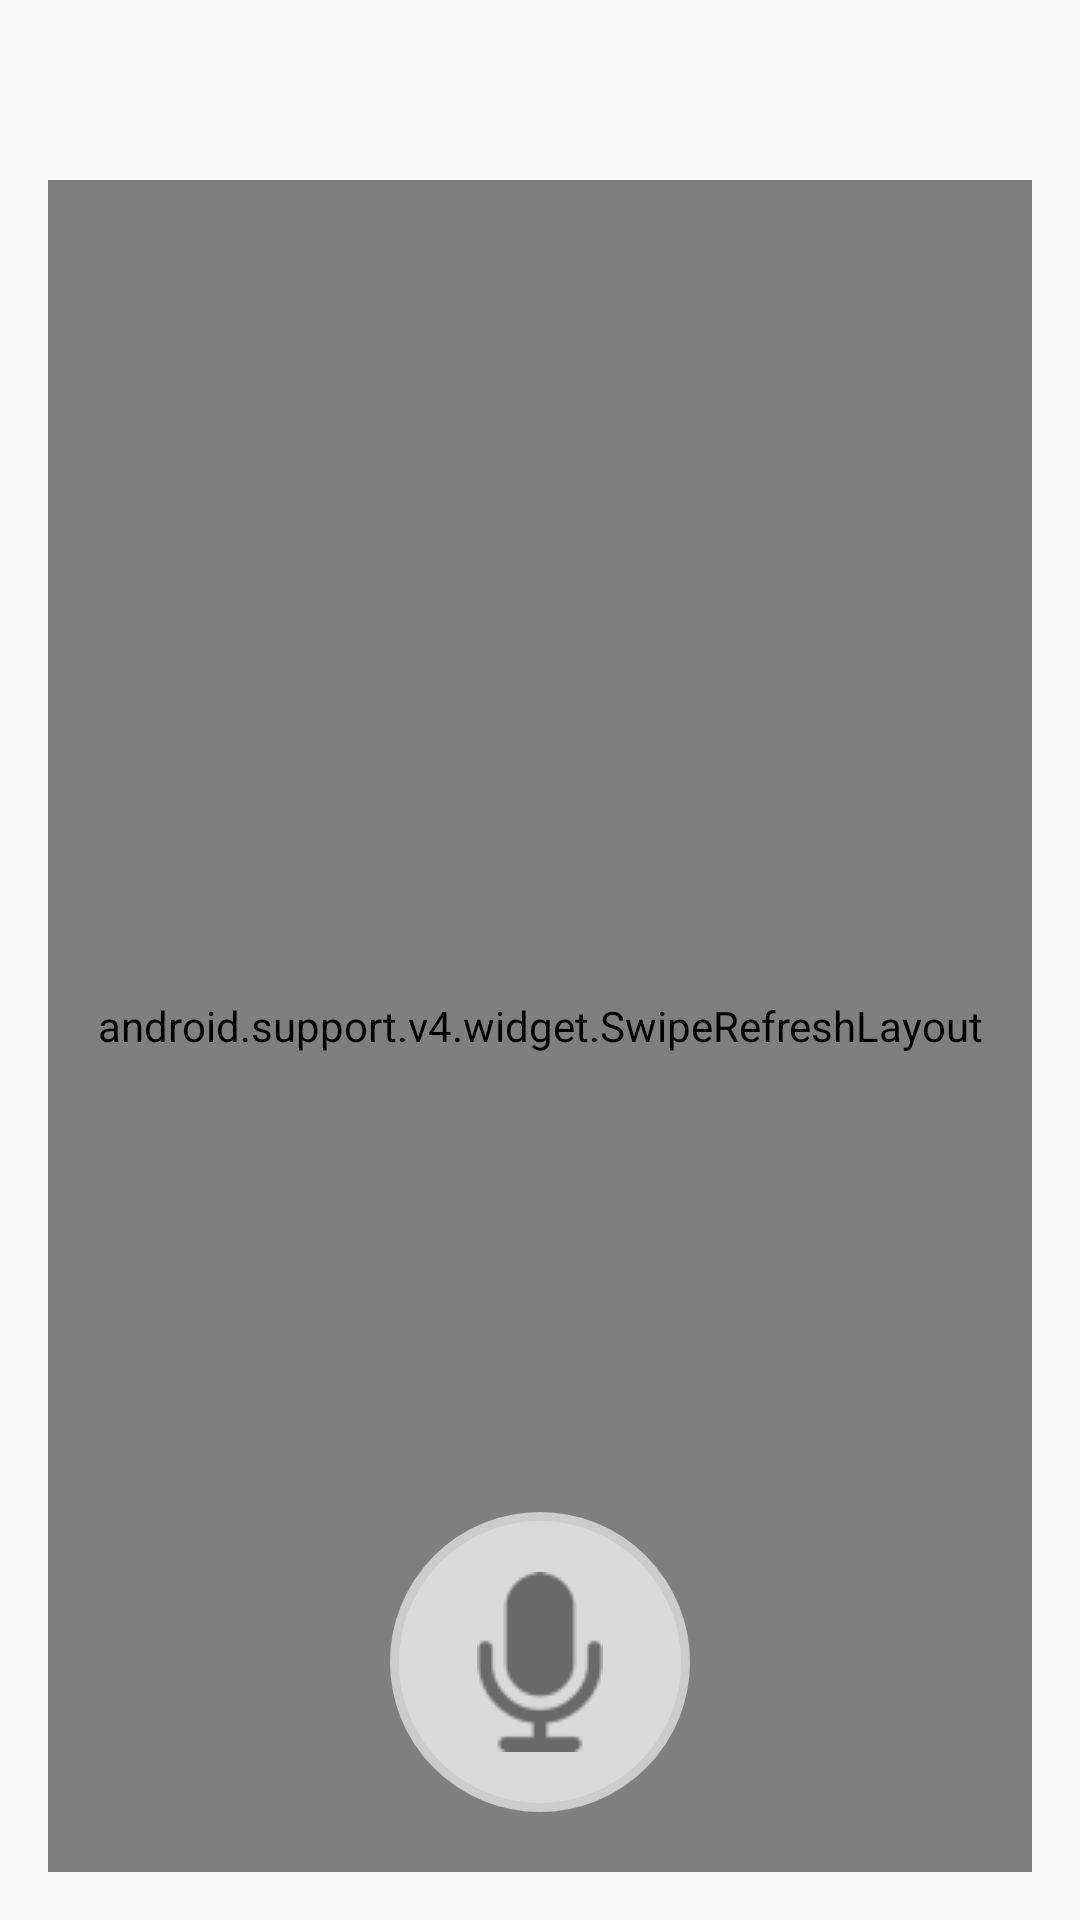

Android layout source for this screen:
<!-- AndroidManifest.xml: application theme AppTheme -->
<!-- res/layout/fragment_travel.xml -->
<RelativeLayout xmlns:android="http://schemas.android.com/apk/res/android"
    xmlns:tools="http://schemas.android.com/tools"
    android:layout_width="match_parent"
    android:layout_height="match_parent"
    android:paddingTop="60dp"
    android:paddingLeft="16dp"
    android:paddingRight="16dp"
    android:paddingBottom="16dp"
    tools:context="zmachmobile.com.barclayseye.fragments.TravelFragment">
    <android.support.v4.widget.SwipeRefreshLayout
        android:layout_width="match_parent"
        android:layout_height="match_parent">
        <LinearLayout
            android:layout_width="match_parent"
            android:layout_height="wrap_content"
            android:layout_centerVertical="true"
            android:paddingTop="41dp"
            android:orientation="vertical">
            <TextView
                android:layout_width="wrap_content"
                android:layout_height="wrap_content"
                android:text="@string/asking_travel"
                android:textSize="20dp"
                android:textStyle="bold"
                android:textColor="#696969"
                android:layout_marginBottom="39dp"
                />
            <android.support.v7.widget.RecyclerView
                android:id="@+id/recyclerView"
                android:layout_width="match_parent"
                android:layout_height="wrap_content"></android.support.v7.widget.RecyclerView>
        </LinearLayout>
    </android.support.v4.widget.SwipeRefreshLayout>
    <ImageButton
        android:id="@+id/btnSpeak"
        android:layout_width="100dp"
        android:layout_height="100dp"
        android:background="@drawable/bg_btn_mic"
        android:src="@drawable/microphone_black_shape"
        android:layout_alignParentBottom="true"
        android:layout_centerHorizontal="true"
        android:layout_marginBottom="20dp"
        android:padding="20dp" />
</RelativeLayout>
<!-- resources referenced by this layout -->
<resources>
  <!-- drawable bg_btn_mic (drawable) -->
  <?xml version="1.0" encoding="utf-8"?>
  <shape android:shape="oval"
      xmlns:android="http://schemas.android.com/apk/res/android">
      <solid android:color="#dadada"/>
      <padding
          android:bottom="20dp"
          android:top="20dp"
          android:left="20dp"
          android:right="20dp"/>
      <stroke android:color="#ccc" android:width="3dp"/>
  </shape>
  <!-- drawable microphone_black_shape: png bitmap (drawable, 1752 bytes) -->
  <string name="asking_travel">How do you want to go there?</string>
  <style name="AppTheme" parent="Theme.AppCompat.Light.NoActionBar">
          
          <item name="colorPrimary">@color/colorPrimary</item>
          <item name="colorPrimaryDark">@color/colorPrimaryDark</item>
          <item name="colorAccent">@color/colorAccent</item>
      </style>
  <color name="colorPrimary">#00aeef</color>
  <color name="colorPrimaryDark">#437ea0</color>
  <color name="colorAccent">#FF4081</color>
</resources>
